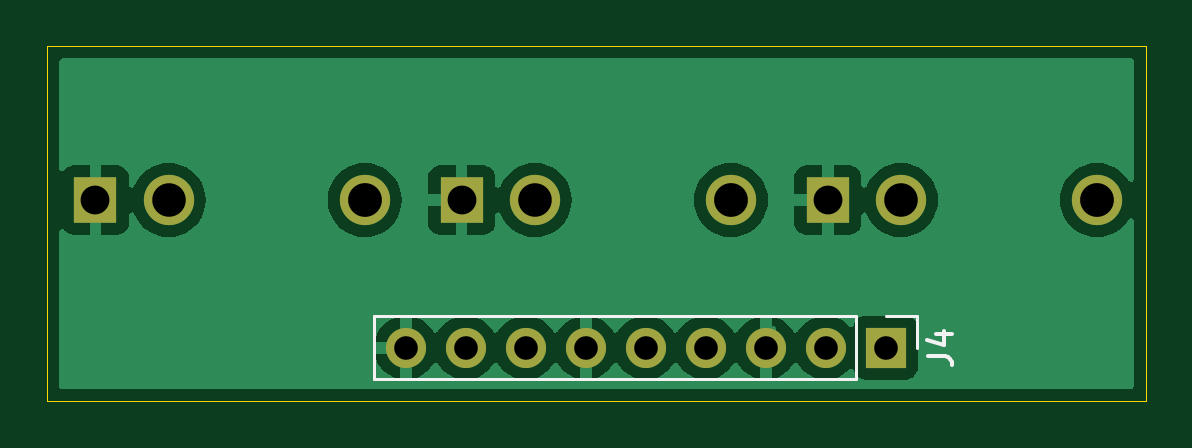
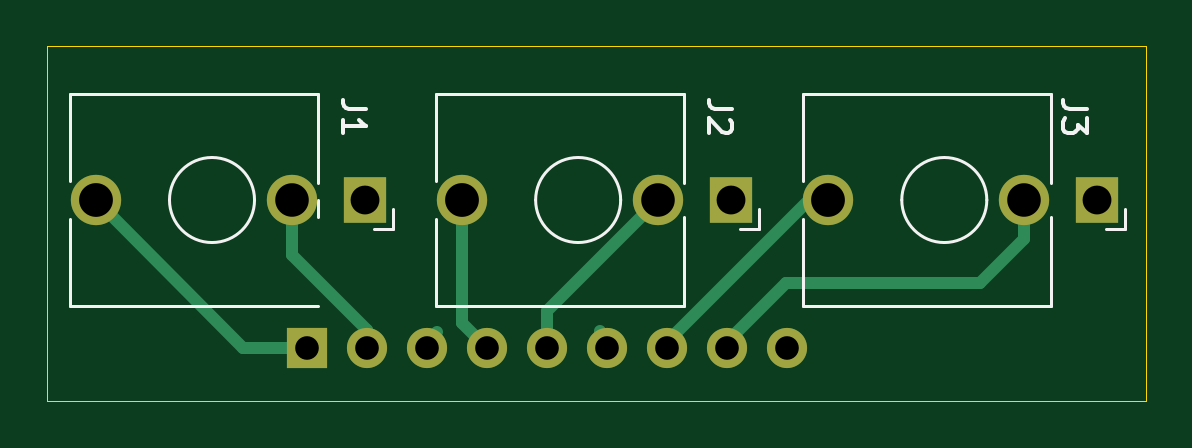
Circuit board: 11 layer files. Board 46.5 x 15.0 mm.
- bottom_copper: Jack PCB-B_Cu.gbl (2510 bytes)
- bottom_mask: Jack PCB-B_Mask.gbs (1148 bytes)
- paste: Jack PCB-B_Paste.gbp (502 bytes)
- bottom_silk: Jack PCB-B_Silkscreen.gbo (5221 bytes)
- outline: Jack PCB-Edge_Cuts.gm1 (673 bytes)
- top_copper: Jack PCB-F_Cu.gtl (29545 bytes)
- top_mask: Jack PCB-F_Mask.gts (1148 bytes)
- paste: Jack PCB-F_Paste.gtp (502 bytes)
- top_silk: Jack PCB-F_Silkscreen.gto (1968 bytes)
- drill: Jack PCB-NPTH.drl (281 bytes)
- drill: Jack PCB-PTH.drl (824 bytes)

=== bottom_copper: Jack PCB-B_Cu.gbl ===
G04 #@! TF.GenerationSoftware,KiCad,Pcbnew,8.0.5*
G04 #@! TF.CreationDate,2024-11-04T14:17:19-06:00*
G04 #@! TF.ProjectId,Jack PCB,4a61636b-2050-4434-922e-6b696361645f,rev?*
G04 #@! TF.SameCoordinates,Original*
G04 #@! TF.FileFunction,Copper,L2,Bot*
G04 #@! TF.FilePolarity,Positive*
%FSLAX46Y46*%
G04 Gerber Fmt 4.6, Leading zero omitted, Abs format (unit mm)*
G04 Created by KiCad (PCBNEW 8.0.5) date 2024-11-04 14:17:19*
%MOMM*%
%LPD*%
G01*
G04 APERTURE LIST*
G04 #@! TA.AperFunction,ComponentPad*
%ADD10R,1.830000X1.930000*%
G04 #@! TD*
G04 #@! TA.AperFunction,ComponentPad*
%ADD11C,2.130000*%
G04 #@! TD*
G04 #@! TA.AperFunction,ComponentPad*
%ADD12O,1.700000X1.700000*%
G04 #@! TD*
G04 #@! TA.AperFunction,ComponentPad*
%ADD13R,1.700000X1.700000*%
G04 #@! TD*
G04 #@! TA.AperFunction,Conductor*
%ADD14C,0.500000*%
G04 #@! TD*
G04 APERTURE END LIST*
D10*
X146540000Y-100500000D03*
D11*
X157940000Y-100500000D03*
X149640000Y-100500000D03*
D10*
X162040000Y-100500000D03*
D11*
X173440000Y-100500000D03*
X165140000Y-100500000D03*
D12*
X144180000Y-106750000D03*
X146720000Y-106750000D03*
X149260000Y-106750000D03*
X151800000Y-106750000D03*
X154340000Y-106750000D03*
X156880000Y-106750000D03*
X159420000Y-106750000D03*
X161960000Y-106750000D03*
D13*
X164500000Y-106750000D03*
D10*
X131040000Y-100500000D03*
D11*
X142440000Y-100500000D03*
X134140000Y-100500000D03*
D14*
X146720000Y-106510000D02*
X146720000Y-106750000D01*
X136000000Y-104000000D02*
X144210000Y-104000000D01*
X144210000Y-104000000D02*
X146720000Y-106510000D01*
X134140000Y-102140000D02*
X136000000Y-104000000D01*
X134140000Y-100500000D02*
X134140000Y-102140000D01*
X149260000Y-106510000D02*
X149260000Y-106750000D01*
X142440000Y-100500000D02*
X143250000Y-100500000D01*
X143250000Y-100500000D02*
X149260000Y-106510000D01*
X154340000Y-105200000D02*
X154340000Y-106750000D01*
X149640000Y-100500000D02*
X154340000Y-105200000D01*
X157940000Y-105690000D02*
X156880000Y-106750000D01*
X157940000Y-100500000D02*
X157940000Y-105690000D01*
X161960000Y-105990000D02*
X161960000Y-106750000D01*
X165140000Y-102810000D02*
X161960000Y-105990000D01*
X165140000Y-100500000D02*
X165140000Y-102810000D01*
X167190000Y-106750000D02*
X164740000Y-106750000D01*
X173440000Y-100500000D02*
X167190000Y-106750000D01*
X152090000Y-106500000D02*
X152090000Y-106050000D01*
X143670000Y-106500000D02*
X143920000Y-106250000D01*
X159000000Y-106090000D02*
X159160000Y-106250000D01*
M02*

=== bottom_mask: Jack PCB-B_Mask.gbs ===
G04 #@! TF.GenerationSoftware,KiCad,Pcbnew,8.0.5*
G04 #@! TF.CreationDate,2024-11-04T14:17:19-06:00*
G04 #@! TF.ProjectId,Jack PCB,4a61636b-2050-4434-922e-6b696361645f,rev?*
G04 #@! TF.SameCoordinates,Original*
G04 #@! TF.FileFunction,Soldermask,Bot*
G04 #@! TF.FilePolarity,Negative*
%FSLAX46Y46*%
G04 Gerber Fmt 4.6, Leading zero omitted, Abs format (unit mm)*
G04 Created by KiCad (PCBNEW 8.0.5) date 2024-11-04 14:17:19*
%MOMM*%
%LPD*%
G01*
G04 APERTURE LIST*
%ADD10R,1.830000X1.930000*%
%ADD11C,2.130000*%
%ADD12O,1.700000X1.700000*%
%ADD13R,1.700000X1.700000*%
G04 APERTURE END LIST*
D10*
X146540000Y-100500000D03*
D11*
X157940000Y-100500000D03*
X149640000Y-100500000D03*
D10*
X162040000Y-100500000D03*
D11*
X173440000Y-100500000D03*
X165140000Y-100500000D03*
D12*
X144180000Y-106750000D03*
X146720000Y-106750000D03*
X149260000Y-106750000D03*
X151800000Y-106750000D03*
X154340000Y-106750000D03*
X156880000Y-106750000D03*
X159420000Y-106750000D03*
X161960000Y-106750000D03*
D13*
X164500000Y-106750000D03*
D10*
X131040000Y-100500000D03*
D11*
X142440000Y-100500000D03*
X134140000Y-100500000D03*
M02*

=== paste: Jack PCB-B_Paste.gbp ===
G04 #@! TF.GenerationSoftware,KiCad,Pcbnew,8.0.5*
G04 #@! TF.CreationDate,2024-11-04T14:17:19-06:00*
G04 #@! TF.ProjectId,Jack PCB,4a61636b-2050-4434-922e-6b696361645f,rev?*
G04 #@! TF.SameCoordinates,Original*
G04 #@! TF.FileFunction,Paste,Bot*
G04 #@! TF.FilePolarity,Positive*
%FSLAX46Y46*%
G04 Gerber Fmt 4.6, Leading zero omitted, Abs format (unit mm)*
G04 Created by KiCad (PCBNEW 8.0.5) date 2024-11-04 14:17:19*
%MOMM*%
%LPD*%
G01*
G04 APERTURE LIST*
G04 APERTURE END LIST*
M02*

=== bottom_silk: Jack PCB-B_Silkscreen.gbo ===
G04 #@! TF.GenerationSoftware,KiCad,Pcbnew,8.0.5*
G04 #@! TF.CreationDate,2024-11-04T14:17:19-06:00*
G04 #@! TF.ProjectId,Jack PCB,4a61636b-2050-4434-922e-6b696361645f,rev?*
G04 #@! TF.SameCoordinates,Original*
G04 #@! TF.FileFunction,Legend,Bot*
G04 #@! TF.FilePolarity,Positive*
%FSLAX46Y46*%
G04 Gerber Fmt 4.6, Leading zero omitted, Abs format (unit mm)*
G04 Created by KiCad (PCBNEW 8.0.5) date 2024-11-04 14:17:19*
%MOMM*%
%LPD*%
G01*
G04 APERTURE LIST*
%ADD10C,0.150000*%
%ADD11C,0.120000*%
%ADD12R,1.830000X1.930000*%
%ADD13C,2.130000*%
%ADD14O,1.700000X1.700000*%
%ADD15R,1.700000X1.700000*%
G04 APERTURE END LIST*
D10*
X146494819Y-96666666D02*
X147209104Y-96666666D01*
X147209104Y-96666666D02*
X147351961Y-96619047D01*
X147351961Y-96619047D02*
X147447200Y-96523809D01*
X147447200Y-96523809D02*
X147494819Y-96380952D01*
X147494819Y-96380952D02*
X147494819Y-96285714D01*
X146590057Y-97095238D02*
X146542438Y-97142857D01*
X146542438Y-97142857D02*
X146494819Y-97238095D01*
X146494819Y-97238095D02*
X146494819Y-97476190D01*
X146494819Y-97476190D02*
X146542438Y-97571428D01*
X146542438Y-97571428D02*
X146590057Y-97619047D01*
X146590057Y-97619047D02*
X146685295Y-97666666D01*
X146685295Y-97666666D02*
X146780533Y-97666666D01*
X146780533Y-97666666D02*
X146923390Y-97619047D01*
X146923390Y-97619047D02*
X147494819Y-97047619D01*
X147494819Y-97047619D02*
X147494819Y-97666666D01*
X161994819Y-96666666D02*
X162709104Y-96666666D01*
X162709104Y-96666666D02*
X162851961Y-96619047D01*
X162851961Y-96619047D02*
X162947200Y-96523809D01*
X162947200Y-96523809D02*
X162994819Y-96380952D01*
X162994819Y-96380952D02*
X162994819Y-96285714D01*
X162994819Y-97666666D02*
X162994819Y-97095238D01*
X162994819Y-97380952D02*
X161994819Y-97380952D01*
X161994819Y-97380952D02*
X162137676Y-97285714D01*
X162137676Y-97285714D02*
X162232914Y-97190476D01*
X162232914Y-97190476D02*
X162280533Y-97095238D01*
X131494819Y-96666666D02*
X132209104Y-96666666D01*
X132209104Y-96666666D02*
X132351961Y-96619047D01*
X132351961Y-96619047D02*
X132447200Y-96523809D01*
X132447200Y-96523809D02*
X132494819Y-96380952D01*
X132494819Y-96380952D02*
X132494819Y-96285714D01*
X131494819Y-97047619D02*
X131494819Y-97666666D01*
X131494819Y-97666666D02*
X131875771Y-97333333D01*
X131875771Y-97333333D02*
X131875771Y-97476190D01*
X131875771Y-97476190D02*
X131923390Y-97571428D01*
X131923390Y-97571428D02*
X131971009Y-97619047D01*
X131971009Y-97619047D02*
X132066247Y-97666666D01*
X132066247Y-97666666D02*
X132304342Y-97666666D01*
X132304342Y-97666666D02*
X132399580Y-97619047D01*
X132399580Y-97619047D02*
X132447200Y-97571428D01*
X132447200Y-97571428D02*
X132494819Y-97476190D01*
X132494819Y-97476190D02*
X132494819Y-97190476D01*
X132494819Y-97190476D02*
X132447200Y-97095238D01*
X132447200Y-97095238D02*
X132399580Y-97047619D01*
D11*
X145370000Y-101730000D02*
X145370000Y-100870000D01*
X145370000Y-101730000D02*
X146170000Y-101730000D01*
X148520000Y-96000000D02*
X148520000Y-99780000D01*
X148520000Y-96000000D02*
X159020000Y-96000000D01*
X148520000Y-101220000D02*
X148520000Y-105000000D01*
X148520000Y-105000000D02*
X159020000Y-105000000D01*
X159020000Y-96000000D02*
X159020000Y-99700000D01*
X159020000Y-101300000D02*
X159020000Y-105000000D01*
X154820000Y-100500000D02*
G75*
G02*
X151220000Y-100500000I-1800000J0D01*
G01*
X151220000Y-100500000D02*
G75*
G02*
X154820000Y-100500000I1800000J0D01*
G01*
X160870000Y-101730000D02*
X160870000Y-100870000D01*
X160870000Y-101730000D02*
X161670000Y-101730000D01*
X164020000Y-96000000D02*
X164020000Y-99780000D01*
X164020000Y-96000000D02*
X174520000Y-96000000D01*
X164020000Y-101220000D02*
X164020000Y-100500000D01*
X164020000Y-105000000D02*
X174520000Y-105000000D01*
X174520000Y-96000000D02*
X174520000Y-99700000D01*
X174520000Y-101300000D02*
X174520000Y-105000000D01*
X170320000Y-100500000D02*
G75*
G02*
X166720000Y-100500000I-1800000J0D01*
G01*
X166720000Y-100500000D02*
G75*
G02*
X170320000Y-100500000I1800000J0D01*
G01*
X129870000Y-101730000D02*
X129870000Y-100870000D01*
X129870000Y-101730000D02*
X130670000Y-101730000D01*
X133020000Y-96000000D02*
X133020000Y-99780000D01*
X133020000Y-96000000D02*
X143520000Y-96000000D01*
X133020000Y-101220000D02*
X133020000Y-105000000D01*
X133020000Y-105000000D02*
X143520000Y-105000000D01*
X143520000Y-96000000D02*
X143520000Y-99700000D01*
X143520000Y-101300000D02*
X143520000Y-105000000D01*
X139320000Y-100500000D02*
G75*
G02*
X135720000Y-100500000I-1800000J0D01*
G01*
X135720000Y-100500000D02*
G75*
G02*
X139320000Y-100500000I1800000J0D01*
G01*
%LPC*%
D12*
X146540000Y-100500000D03*
D13*
X157940000Y-100500000D03*
X149640000Y-100500000D03*
D12*
X162040000Y-100500000D03*
D13*
X173440000Y-100500000D03*
X165140000Y-100500000D03*
D14*
X144180000Y-106750000D03*
X146720000Y-106750000D03*
X149260000Y-106750000D03*
X151800000Y-106750000D03*
X154340000Y-106750000D03*
X156880000Y-106750000D03*
X159420000Y-106750000D03*
X161960000Y-106750000D03*
D15*
X164500000Y-106750000D03*
D12*
X131040000Y-100500000D03*
D13*
X142440000Y-100500000D03*
X134140000Y-100500000D03*
%LPD*%
M02*

=== outline: Jack PCB-Edge_Cuts.gm1 ===
G04 #@! TF.GenerationSoftware,KiCad,Pcbnew,8.0.5*
G04 #@! TF.CreationDate,2024-11-04T14:17:19-06:00*
G04 #@! TF.ProjectId,Jack PCB,4a61636b-2050-4434-922e-6b696361645f,rev?*
G04 #@! TF.SameCoordinates,Original*
G04 #@! TF.FileFunction,Profile,NP*
%FSLAX46Y46*%
G04 Gerber Fmt 4.6, Leading zero omitted, Abs format (unit mm)*
G04 Created by KiCad (PCBNEW 8.0.5) date 2024-11-04 14:17:19*
%MOMM*%
%LPD*%
G01*
G04 APERTURE LIST*
G04 #@! TA.AperFunction,Profile*
%ADD10C,0.050000*%
G04 #@! TD*
G04 APERTURE END LIST*
D10*
X129000000Y-94000000D02*
X175500000Y-94000000D01*
X175500000Y-109000000D01*
X129000000Y-109000000D01*
X129000000Y-94000000D01*
M02*

=== top_copper: Jack PCB-F_Cu.gtl (29545 bytes, source omitted) ===
=== top_mask: Jack PCB-F_Mask.gts ===
G04 #@! TF.GenerationSoftware,KiCad,Pcbnew,8.0.5*
G04 #@! TF.CreationDate,2024-11-04T14:17:19-06:00*
G04 #@! TF.ProjectId,Jack PCB,4a61636b-2050-4434-922e-6b696361645f,rev?*
G04 #@! TF.SameCoordinates,Original*
G04 #@! TF.FileFunction,Soldermask,Top*
G04 #@! TF.FilePolarity,Negative*
%FSLAX46Y46*%
G04 Gerber Fmt 4.6, Leading zero omitted, Abs format (unit mm)*
G04 Created by KiCad (PCBNEW 8.0.5) date 2024-11-04 14:17:19*
%MOMM*%
%LPD*%
G01*
G04 APERTURE LIST*
%ADD10R,1.830000X1.930000*%
%ADD11C,2.130000*%
%ADD12O,1.700000X1.700000*%
%ADD13R,1.700000X1.700000*%
G04 APERTURE END LIST*
D10*
X146540000Y-100500000D03*
D11*
X157940000Y-100500000D03*
X149640000Y-100500000D03*
D10*
X162040000Y-100500000D03*
D11*
X173440000Y-100500000D03*
X165140000Y-100500000D03*
D12*
X144180000Y-106750000D03*
X146720000Y-106750000D03*
X149260000Y-106750000D03*
X151800000Y-106750000D03*
X154340000Y-106750000D03*
X156880000Y-106750000D03*
X159420000Y-106750000D03*
X161960000Y-106750000D03*
D13*
X164500000Y-106750000D03*
D10*
X131040000Y-100500000D03*
D11*
X142440000Y-100500000D03*
X134140000Y-100500000D03*
M02*

=== paste: Jack PCB-F_Paste.gtp ===
G04 #@! TF.GenerationSoftware,KiCad,Pcbnew,8.0.5*
G04 #@! TF.CreationDate,2024-11-04T14:17:19-06:00*
G04 #@! TF.ProjectId,Jack PCB,4a61636b-2050-4434-922e-6b696361645f,rev?*
G04 #@! TF.SameCoordinates,Original*
G04 #@! TF.FileFunction,Paste,Top*
G04 #@! TF.FilePolarity,Positive*
%FSLAX46Y46*%
G04 Gerber Fmt 4.6, Leading zero omitted, Abs format (unit mm)*
G04 Created by KiCad (PCBNEW 8.0.5) date 2024-11-04 14:17:19*
%MOMM*%
%LPD*%
G01*
G04 APERTURE LIST*
G04 APERTURE END LIST*
M02*

=== top_silk: Jack PCB-F_Silkscreen.gto ===
G04 #@! TF.GenerationSoftware,KiCad,Pcbnew,8.0.5*
G04 #@! TF.CreationDate,2024-11-04T14:17:19-06:00*
G04 #@! TF.ProjectId,Jack PCB,4a61636b-2050-4434-922e-6b696361645f,rev?*
G04 #@! TF.SameCoordinates,Original*
G04 #@! TF.FileFunction,Legend,Top*
G04 #@! TF.FilePolarity,Positive*
%FSLAX46Y46*%
G04 Gerber Fmt 4.6, Leading zero omitted, Abs format (unit mm)*
G04 Created by KiCad (PCBNEW 8.0.5) date 2024-11-04 14:17:19*
%MOMM*%
%LPD*%
G01*
G04 APERTURE LIST*
%ADD10C,0.150000*%
%ADD11C,0.120000*%
%ADD12R,1.830000X1.930000*%
%ADD13C,2.130000*%
%ADD14O,1.700000X1.700000*%
%ADD15R,1.700000X1.700000*%
G04 APERTURE END LIST*
D10*
X166284819Y-107083333D02*
X166999104Y-107083333D01*
X166999104Y-107083333D02*
X167141961Y-107130952D01*
X167141961Y-107130952D02*
X167237200Y-107226190D01*
X167237200Y-107226190D02*
X167284819Y-107369047D01*
X167284819Y-107369047D02*
X167284819Y-107464285D01*
X166618152Y-106178571D02*
X167284819Y-106178571D01*
X166237200Y-106416666D02*
X166951485Y-106654761D01*
X166951485Y-106654761D02*
X166951485Y-106035714D01*
D11*
X165830000Y-105420000D02*
X165830000Y-106750000D01*
X164500000Y-105420000D02*
X165830000Y-105420000D01*
X163230000Y-108080000D02*
X142850000Y-108080000D01*
X163230000Y-105420000D02*
X163230000Y-108080000D01*
X163230000Y-105420000D02*
X142850000Y-105420000D01*
X142850000Y-105420000D02*
X142850000Y-108080000D01*
%LPC*%
D12*
X146540000Y-100500000D03*
D13*
X157940000Y-100500000D03*
X149640000Y-100500000D03*
D12*
X162040000Y-100500000D03*
D13*
X173440000Y-100500000D03*
X165140000Y-100500000D03*
D14*
X144180000Y-106750000D03*
X146720000Y-106750000D03*
X149260000Y-106750000D03*
X151800000Y-106750000D03*
X154340000Y-106750000D03*
X156880000Y-106750000D03*
X159420000Y-106750000D03*
X161960000Y-106750000D03*
D15*
X164500000Y-106750000D03*
D12*
X131040000Y-100500000D03*
D13*
X142440000Y-100500000D03*
X134140000Y-100500000D03*
%LPD*%
M02*

=== drill: Jack PCB-NPTH.drl ===
M48
; DRILL file {KiCad 8.0.5} date 2024-11-04T14:21:06-0600
; FORMAT={-:-/ absolute / metric / decimal}
; #@! TF.CreationDate,2024-11-04T14:21:06-06:00
; #@! TF.GenerationSoftware,Kicad,Pcbnew,8.0.5
; #@! TF.FileFunction,NonPlated,1,2,NPTH
FMAT,2
METRIC
%
G90
G05
M30

=== drill: Jack PCB-PTH.drl ===
M48
; DRILL file {KiCad 8.0.5} date 2024-11-04T14:21:06-0600
; FORMAT={-:-/ absolute / metric / decimal}
; #@! TF.CreationDate,2024-11-04T14:21:06-06:00
; #@! TF.GenerationSoftware,Kicad,Pcbnew,8.0.5
; #@! TF.FileFunction,Plated,1,2,PTH
FMAT,2
METRIC
; #@! TA.AperFunction,Plated,PTH,ComponentDrill
T1C1.000
; #@! TA.AperFunction,Plated,PTH,ComponentDrill
T2C1.220
; #@! TA.AperFunction,Plated,PTH,ComponentDrill
T3C1.420
; #@! TA.AperFunction,Plated,PTH,ComponentDrill
T4C1.430
%
G90
G05
T1
X144.18Y-106.75
X146.72Y-106.75
X149.26Y-106.75
X151.8Y-106.75
X154.34Y-106.75
X156.88Y-106.75
X159.42Y-106.75
X161.96Y-106.75
X164.5Y-106.75
T2
X131.04Y-100.5
X146.54Y-100.5
X162.04Y-100.5
T3
X134.14Y-100.5
X149.64Y-100.5
X165.14Y-100.5
T4
X142.44Y-100.5
X157.94Y-100.5
X173.44Y-100.5
M30

